The GitHub repository wds-dxh/ai-for-desk-lamp contains a labelled image folder "data" with 3 categories: down, phone, right. Examples follow, each with its label.

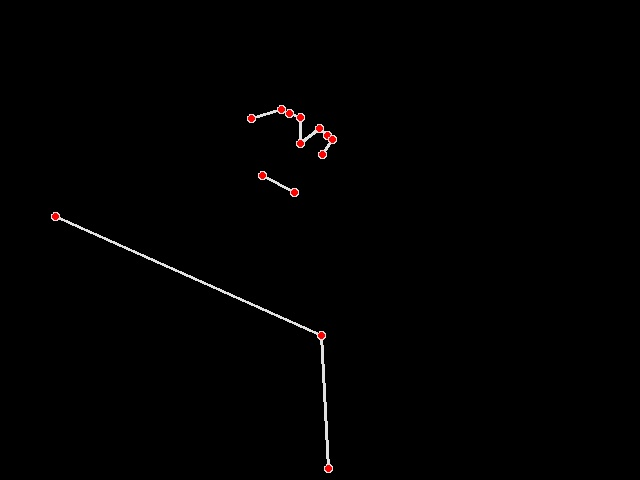
Label: phone

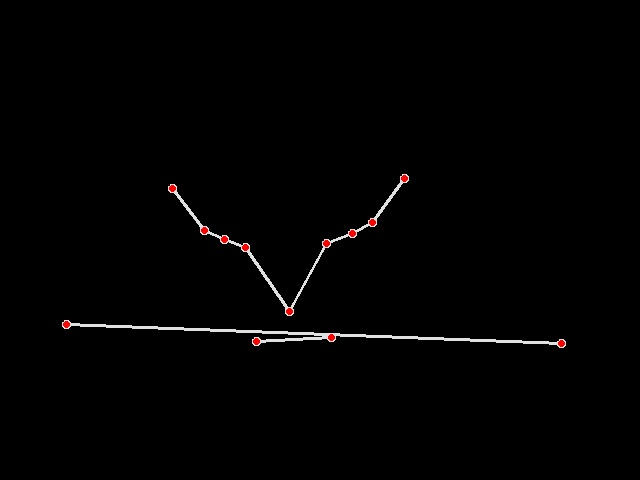
Label: down

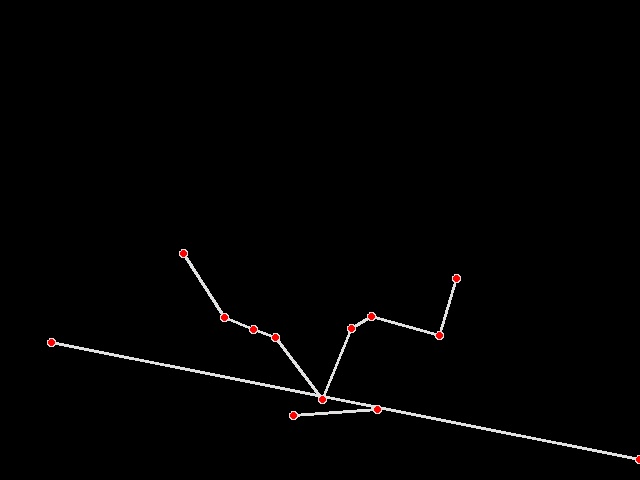
Label: down

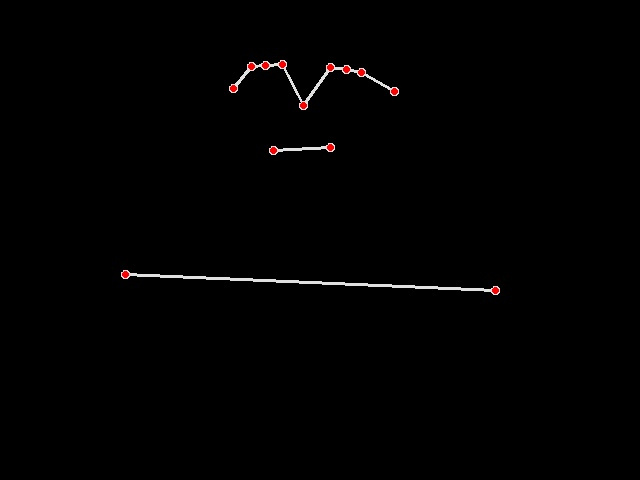
Label: right

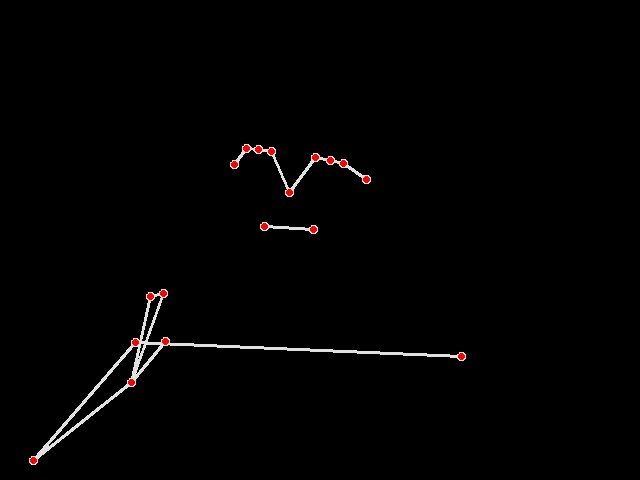
Label: right

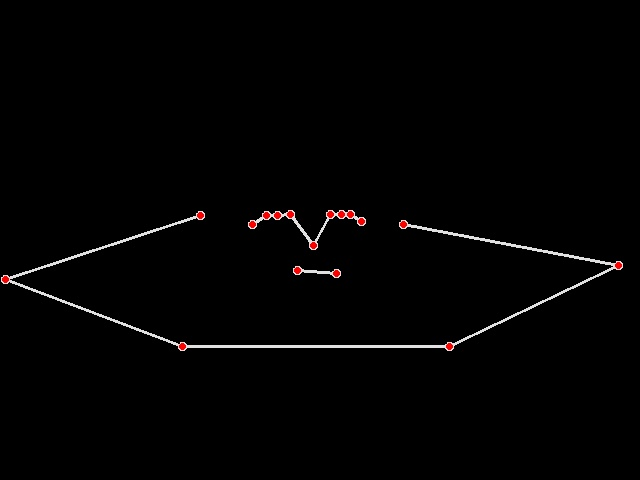
Label: right
